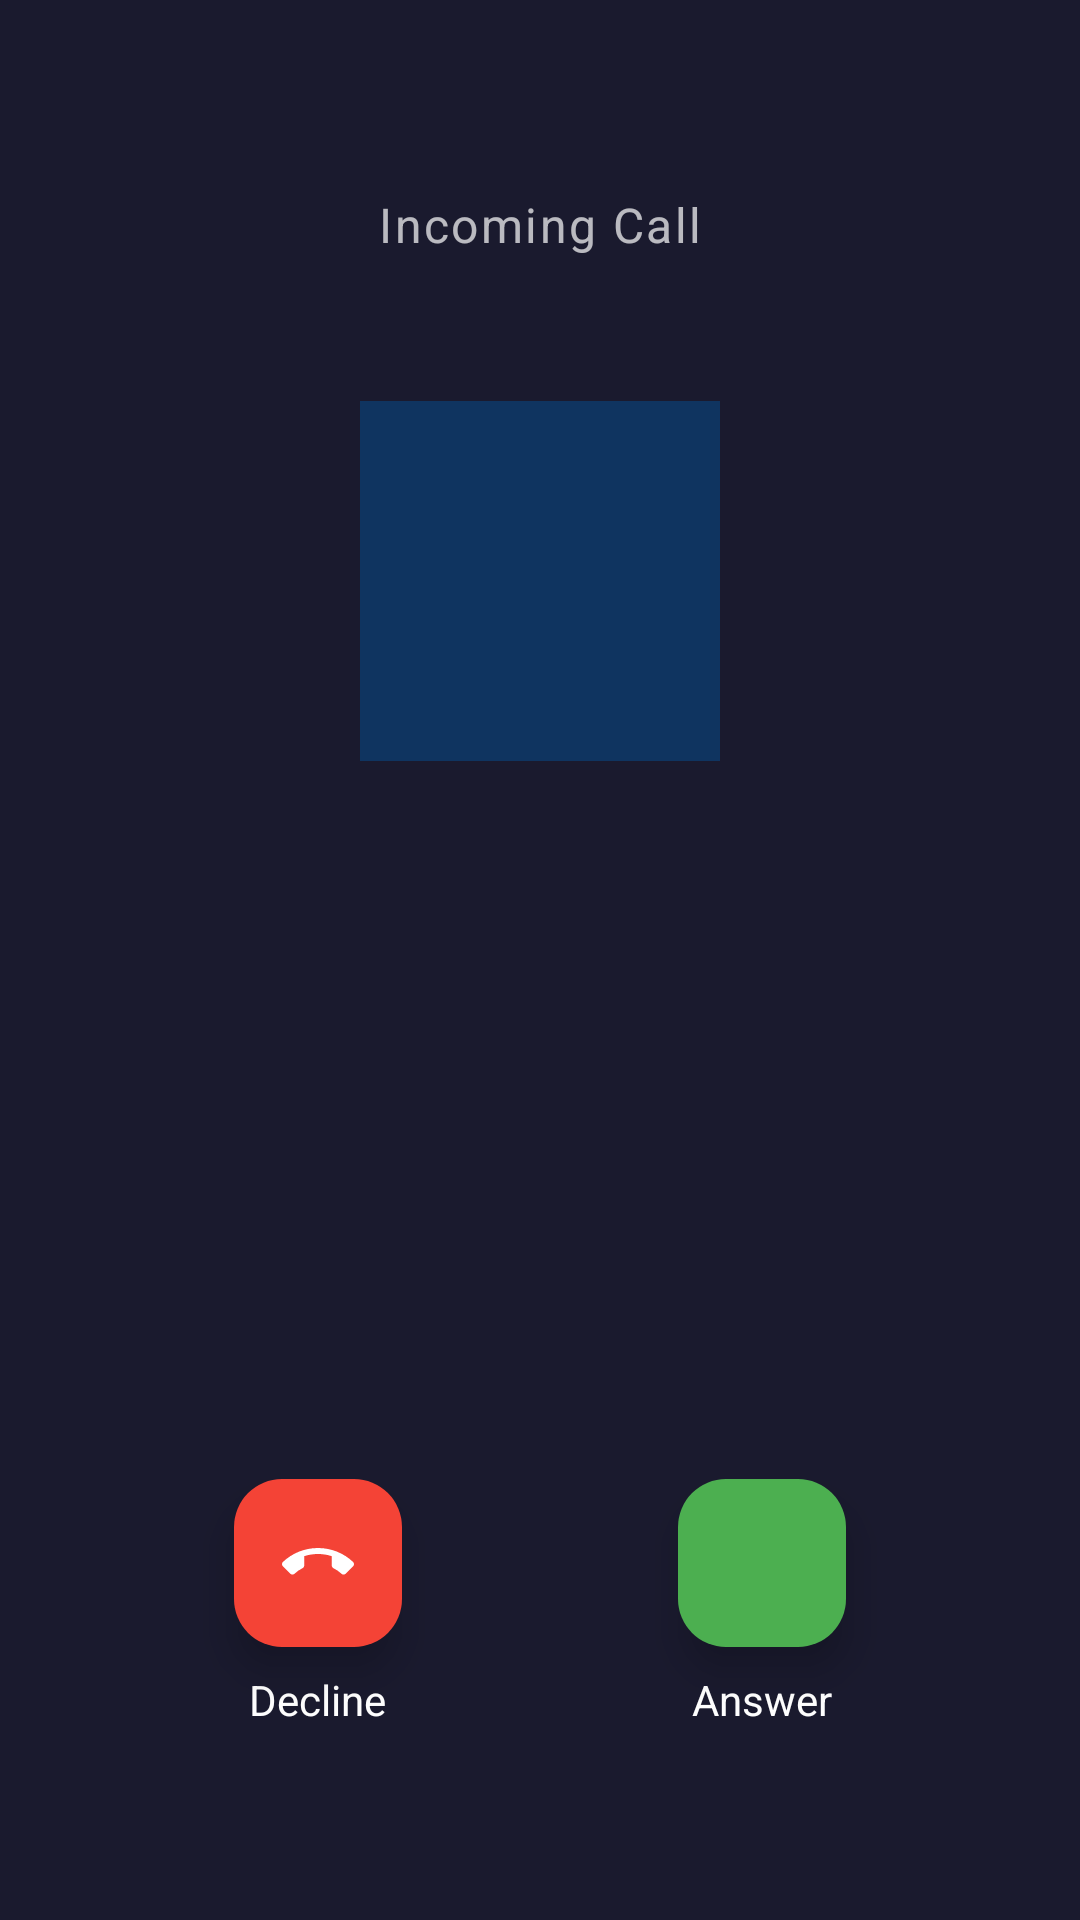

The Android layout XML behind this screen, and the referenced resources:
<!-- AndroidManifest.xml: activity theme Theme.CallSimulator.FullScreen -->
<!-- res/layout/activity_incoming_call.xml -->
<?xml version="1.0" encoding="utf-8"?>
<androidx.constraintlayout.widget.ConstraintLayout
    xmlns:android="http://schemas.android.com/apk/res/android"
    xmlns:app="http://schemas.android.com/apk/res-auto"
    xmlns:tools="http://schemas.android.com/tools"
    android:layout_width="match_parent"
    android:layout_height="match_parent"
    android:background="@color/call_background"
    android:fitsSystemWindows="false"
    tools:context=".IncomingCallActivity">

    
    <ImageView
        android:id="@+id/callerPhotoBackground"
        android:layout_width="0dp"
        android:layout_height="0dp"
        android:scaleType="centerCrop"
        android:visibility="gone"
        android:contentDescription="@string/caller_photo"
        app:layout_constraintTop_toTopOf="parent"
        app:layout_constraintBottom_toBottomOf="parent"
        app:layout_constraintStart_toStartOf="parent"
        app:layout_constraintEnd_toEndOf="parent" />

    
    <View
        android:id="@+id/photoScrim"
        android:layout_width="0dp"
        android:layout_height="0dp"
        android:background="#99000000"
        android:visibility="gone"
        app:layout_constraintTop_toTopOf="parent"
        app:layout_constraintBottom_toBottomOf="parent"
        app:layout_constraintStart_toStartOf="parent"
        app:layout_constraintEnd_toEndOf="parent" />

    
    <TextView
        android:id="@+id/statusText"
        android:layout_width="wrap_content"
        android:layout_height="wrap_content"
        android:text="@string/incoming_call"
        android:textColor="@color/text_secondary"
        android:textSize="16sp"
        android:letterSpacing="0.05"
        app:layout_constraintTop_toTopOf="parent"
        app:layout_constraintStart_toStartOf="parent"
        app:layout_constraintEnd_toEndOf="parent"
        android:layout_marginTop="64dp" />

    
    <com.google.android.material.imageview.ShapeableImageView
        android:id="@+id/callerAvatar"
        android:layout_width="120dp"
        android:layout_height="120dp"
        android:src="@drawable/ic_person"
        android:scaleType="centerCrop"
        android:background="@color/accent_blue"
        app:shapeAppearanceOverlay="@style/CircleImage"
        app:layout_constraintTop_toBottomOf="@id/statusText"
        app:layout_constraintStart_toStartOf="parent"
        app:layout_constraintEnd_toEndOf="parent"
        android:layout_marginTop="48dp" />

    
    <TextView
        android:id="@+id/callerNameText"
        android:layout_width="0dp"
        android:layout_height="wrap_content"
        android:text="@string/default_caller_name"
        android:textColor="@color/white"
        android:textSize="32sp"
        android:textStyle="bold"
        android:gravity="center"
        android:maxLines="1"
        android:ellipsize="end"
        app:layout_constraintTop_toBottomOf="@id/callerAvatar"
        app:layout_constraintStart_toStartOf="parent"
        app:layout_constraintEnd_toEndOf="parent"
        android:layout_marginTop="24dp"
        android:layout_marginStart="32dp"
        android:layout_marginEnd="32dp" />

    
    <TextView
        android:id="@+id/callerNumberText"
        android:layout_width="0dp"
        android:layout_height="wrap_content"
        android:text="@string/default_caller_number"
        android:textColor="@color/text_secondary"
        android:textSize="18sp"
        android:gravity="center"
        app:layout_constraintTop_toBottomOf="@id/callerNameText"
        app:layout_constraintStart_toStartOf="parent"
        app:layout_constraintEnd_toEndOf="parent"
        android:layout_marginTop="8dp" />

    
    <LinearLayout
        android:id="@+id/actionButtons"
        android:layout_width="0dp"
        android:layout_height="wrap_content"
        android:orientation="horizontal"
        android:gravity="center"
        android:weightSum="2"
        app:layout_constraintBottom_toBottomOf="parent"
        app:layout_constraintStart_toStartOf="parent"
        app:layout_constraintEnd_toEndOf="parent"
        android:layout_marginBottom="64dp"
        android:layout_marginStart="32dp"
        android:layout_marginEnd="32dp">

        
        <LinearLayout
            android:layout_width="0dp"
            android:layout_height="wrap_content"
            android:layout_weight="1"
            android:orientation="vertical"
            android:gravity="center">

            <com.google.android.material.floatingactionbutton.FloatingActionButton
                android:id="@+id/declineButton"
                android:layout_width="wrap_content"
                android:layout_height="wrap_content"
                android:src="@drawable/ic_call_end"
                android:contentDescription="@string/decline"
                app:backgroundTint="@color/call_red"
                app:tint="@color/white"
                app:fabSize="normal"
                app:elevation="8dp" />

            <TextView
                android:layout_width="wrap_content"
                android:layout_height="wrap_content"
                android:text="@string/decline"
                android:textColor="@color/white"
                android:textSize="14sp"
                android:layout_marginTop="8dp" />
        </LinearLayout>

        
        <LinearLayout
            android:layout_width="0dp"
            android:layout_height="wrap_content"
            android:layout_weight="1"
            android:orientation="vertical"
            android:gravity="center">

            <com.google.android.material.floatingactionbutton.FloatingActionButton
                android:id="@+id/answerButton"
                android:layout_width="wrap_content"
                android:layout_height="wrap_content"
                android:src="@drawable/ic_call"
                android:contentDescription="@string/answer"
                app:backgroundTint="@color/call_green"
                app:tint="@color/white"
                app:fabSize="normal"
                app:elevation="8dp" />

            <TextView
                android:layout_width="wrap_content"
                android:layout_height="wrap_content"
                android:text="@string/answer"
                android:textColor="@color/white"
                android:textSize="14sp"
                android:layout_marginTop="8dp" />
        </LinearLayout>
    </LinearLayout>

</androidx.constraintlayout.widget.ConstraintLayout>
<!-- resources referenced by this layout -->
<resources>
  <color name="accent_blue">#FF0F3460</color>
  <color name="call_background">#FF1A1A2E</color>
  <color name="call_green">#FF4CAF50</color>
  <color name="call_red">#FFF44336</color>
  <color name="text_secondary">#B3FFFFFF</color>
  <color name="white">#FFFFFFFF</color>
  <!-- drawable ic_call_end (drawable) -->
  <?xml version="1.0" encoding="utf-8"?>
  <vector xmlns:android="http://schemas.android.com/apk/res/android"
      android:width="24dp"
      android:height="24dp"
      android:viewportWidth="24"
      android:viewportHeight="24">
      
      <path
          android:fillColor="#FFFFFF"
          android:pathData="M12,9c-1.6,0 -3.15,0.25 -4.6,0.72v3.1c0,0.39 -0.23,0.74 -0.56,0.9 -0.98,0.49 -1.87,1.12 -2.66,1.85 -0.18,0.18 -0.43,0.28 -0.7,0.28 -0.28,0 -0.53,-0.11 -0.71,-0.29L0.29,13.08c-0.18,-0.17 -0.29,-0.42 -0.29,-0.7 0,-0.28 0.11,-0.53 0.29,-0.71C3.34,8.78 7.46,7 12,7s8.66,1.78 11.71,4.67c0.18,0.18 0.29,0.43 0.29,0.71 0,0.28 -0.11,0.53 -0.29,0.71l-2.48,2.48c-0.18,0.18 -0.43,0.29 -0.71,0.29 -0.27,0 -0.52,-0.11 -0.7,-0.28 -0.79,-0.74 -1.69,-1.36 -2.67,-1.85 -0.33,-0.16 -0.56,-0.5 -0.56,-0.9v-3.1C15.15,9.25 13.6,9 12,9z" />
  </vector>
  <string name="answer">Answer</string>
  <string name="caller_photo">Caller photo</string>
  <string name="decline">Decline</string>
  <string name="default_caller_name" />
  <string name="default_caller_number" />
  <string name="incoming_call">Incoming Call</string>
  <style name="Theme.CallSimulator.FullScreen" parent="Theme.CallSimulator">
          <item name="android:windowFullscreen">true</item>
          
          <item name="android:windowTranslucentStatus">true</item>
          <item name="android:windowTranslucentNavigation">true</item>
          <item name="android:statusBarColor">@android:color/transparent</item>
          <item name="android:navigationBarColor">@android:color/transparent</item>
      </style>
  <style name="Theme.CallSimulator" parent="Theme.Material3.DayNight.NoActionBar">
          <item name="colorPrimary">@color/call_green</item>
          <item name="colorPrimaryContainer">@color/accent_blue</item>
          <item name="colorOnPrimary">@color/white</item>
          <item name="colorSecondary">@color/call_red</item>
          <item name="android:statusBarColor">@color/call_background</item>
          <item name="android:navigationBarColor">@color/call_background</item>
          <item name="android:windowBackground">@color/call_background</item>
      </style>
</resources>
